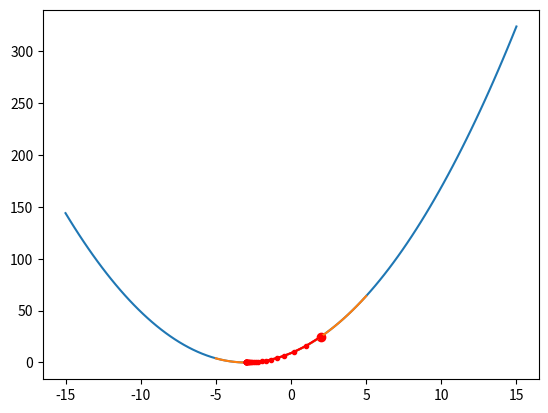

Recreate this plot in Python.
import numpy as np
import pandas as pd
import sympy as sym
import matplotlib as pyplot
from matplotlib import pyplot

def objective(x):
    return (x+3)**2

def derivative(x):
    return 2*(x+3)

def gradient(alpha,start,max_iter):
    x_list=list()
    x=start
    x_list.append(x)
    for i in range(max_iter):
        gradi=derivative(x)
        x=x-(alpha*gradi)
        x_list.append(x)
    return x_list
x=sym.symbols('x')
expr=(x+3)**2.0
grad=sym.Derivative(expr,x)
print("{}".format(grad.doit()))
grad.doit().subs(x,2)

alpha=0.1
start=2
max_iter=30
x=sym.symbols('x')
expr=(x+3)**2

x_cor=np.linspace(-15,15,100)
pyplot.plot(x_cor,objective(x_cor))
pyplot.plot(2,objective(2),'ro')

x=gradient(alpha,start,max_iter)
x_cor=np.linspace(-5,5,100)
pyplot.plot(x_cor,objective(x_cor))

x_arr=np.array(x)
pyplot.plot(x_arr,objective(x_arr),'.-',color='red')
pyplot.show()
